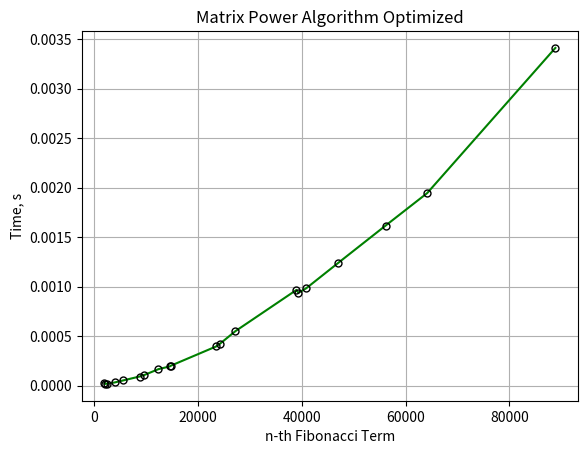

Python code for this plot:
import time
import matplotlib.pyplot as plt

def fibonacci(n):
  F = [[1, 1],
       [1, 0]]

  if (n == 0):
    return 0

  power(F, n - 1)
         
  return F[0][0]   
    
     
def multiply(F, M):
  x = (F[0][0] * M[0][0] +
       F[0][1] * M[1][0])
  y = (F[0][0] * M[0][1] +
       F[0][1] * M[1][1])
  z = (F[1][0] * M[0][0] +
       F[1][1] * M[1][0])
  w = (F[1][0] * M[0][1] +
       F[1][1] * M[1][1])
     
  F[0][0] = x
  F[0][1] = y
  F[1][0] = z
  F[1][1] = w
         
def power(F, n):
  if( n == 0 or n == 1):
      return;
  M = [[1, 1],
       [1, 0]];
         
  power(F, n // 2)
  multiply(F, F)
         
  if (n % 2 != 0):
    multiply(F, M)
 
def get_time_fibonum(num):
  start = time.perf_counter()
  fibonacci(num)
  end = time.perf_counter()
  return end - start

if __name__ == "__main__":
  values = [2006, 2026, 2546, 3998, 5568, 8768, 9577, 12409, 14557, 14827, 23497, 24253, 27233,
            38982, 39359, 40879, 47018, 56137, 64163, 88847]
  time_arr = []

  for i in values:
    time_arr.append(get_time_fibonum(i))
    
  plt.plot(values, time_arr,  color = 'green', marker = 'o', markersize = 5, 
          markeredgecolor = 'black', markerfacecolor = 'none')
  plt.xlabel('n-th Fibonacci Term')
  plt.ylabel('Time, s')
  plt.title('Matrix Power Algorithm Optimized')
  plt.grid(True)
  plt.show()
  